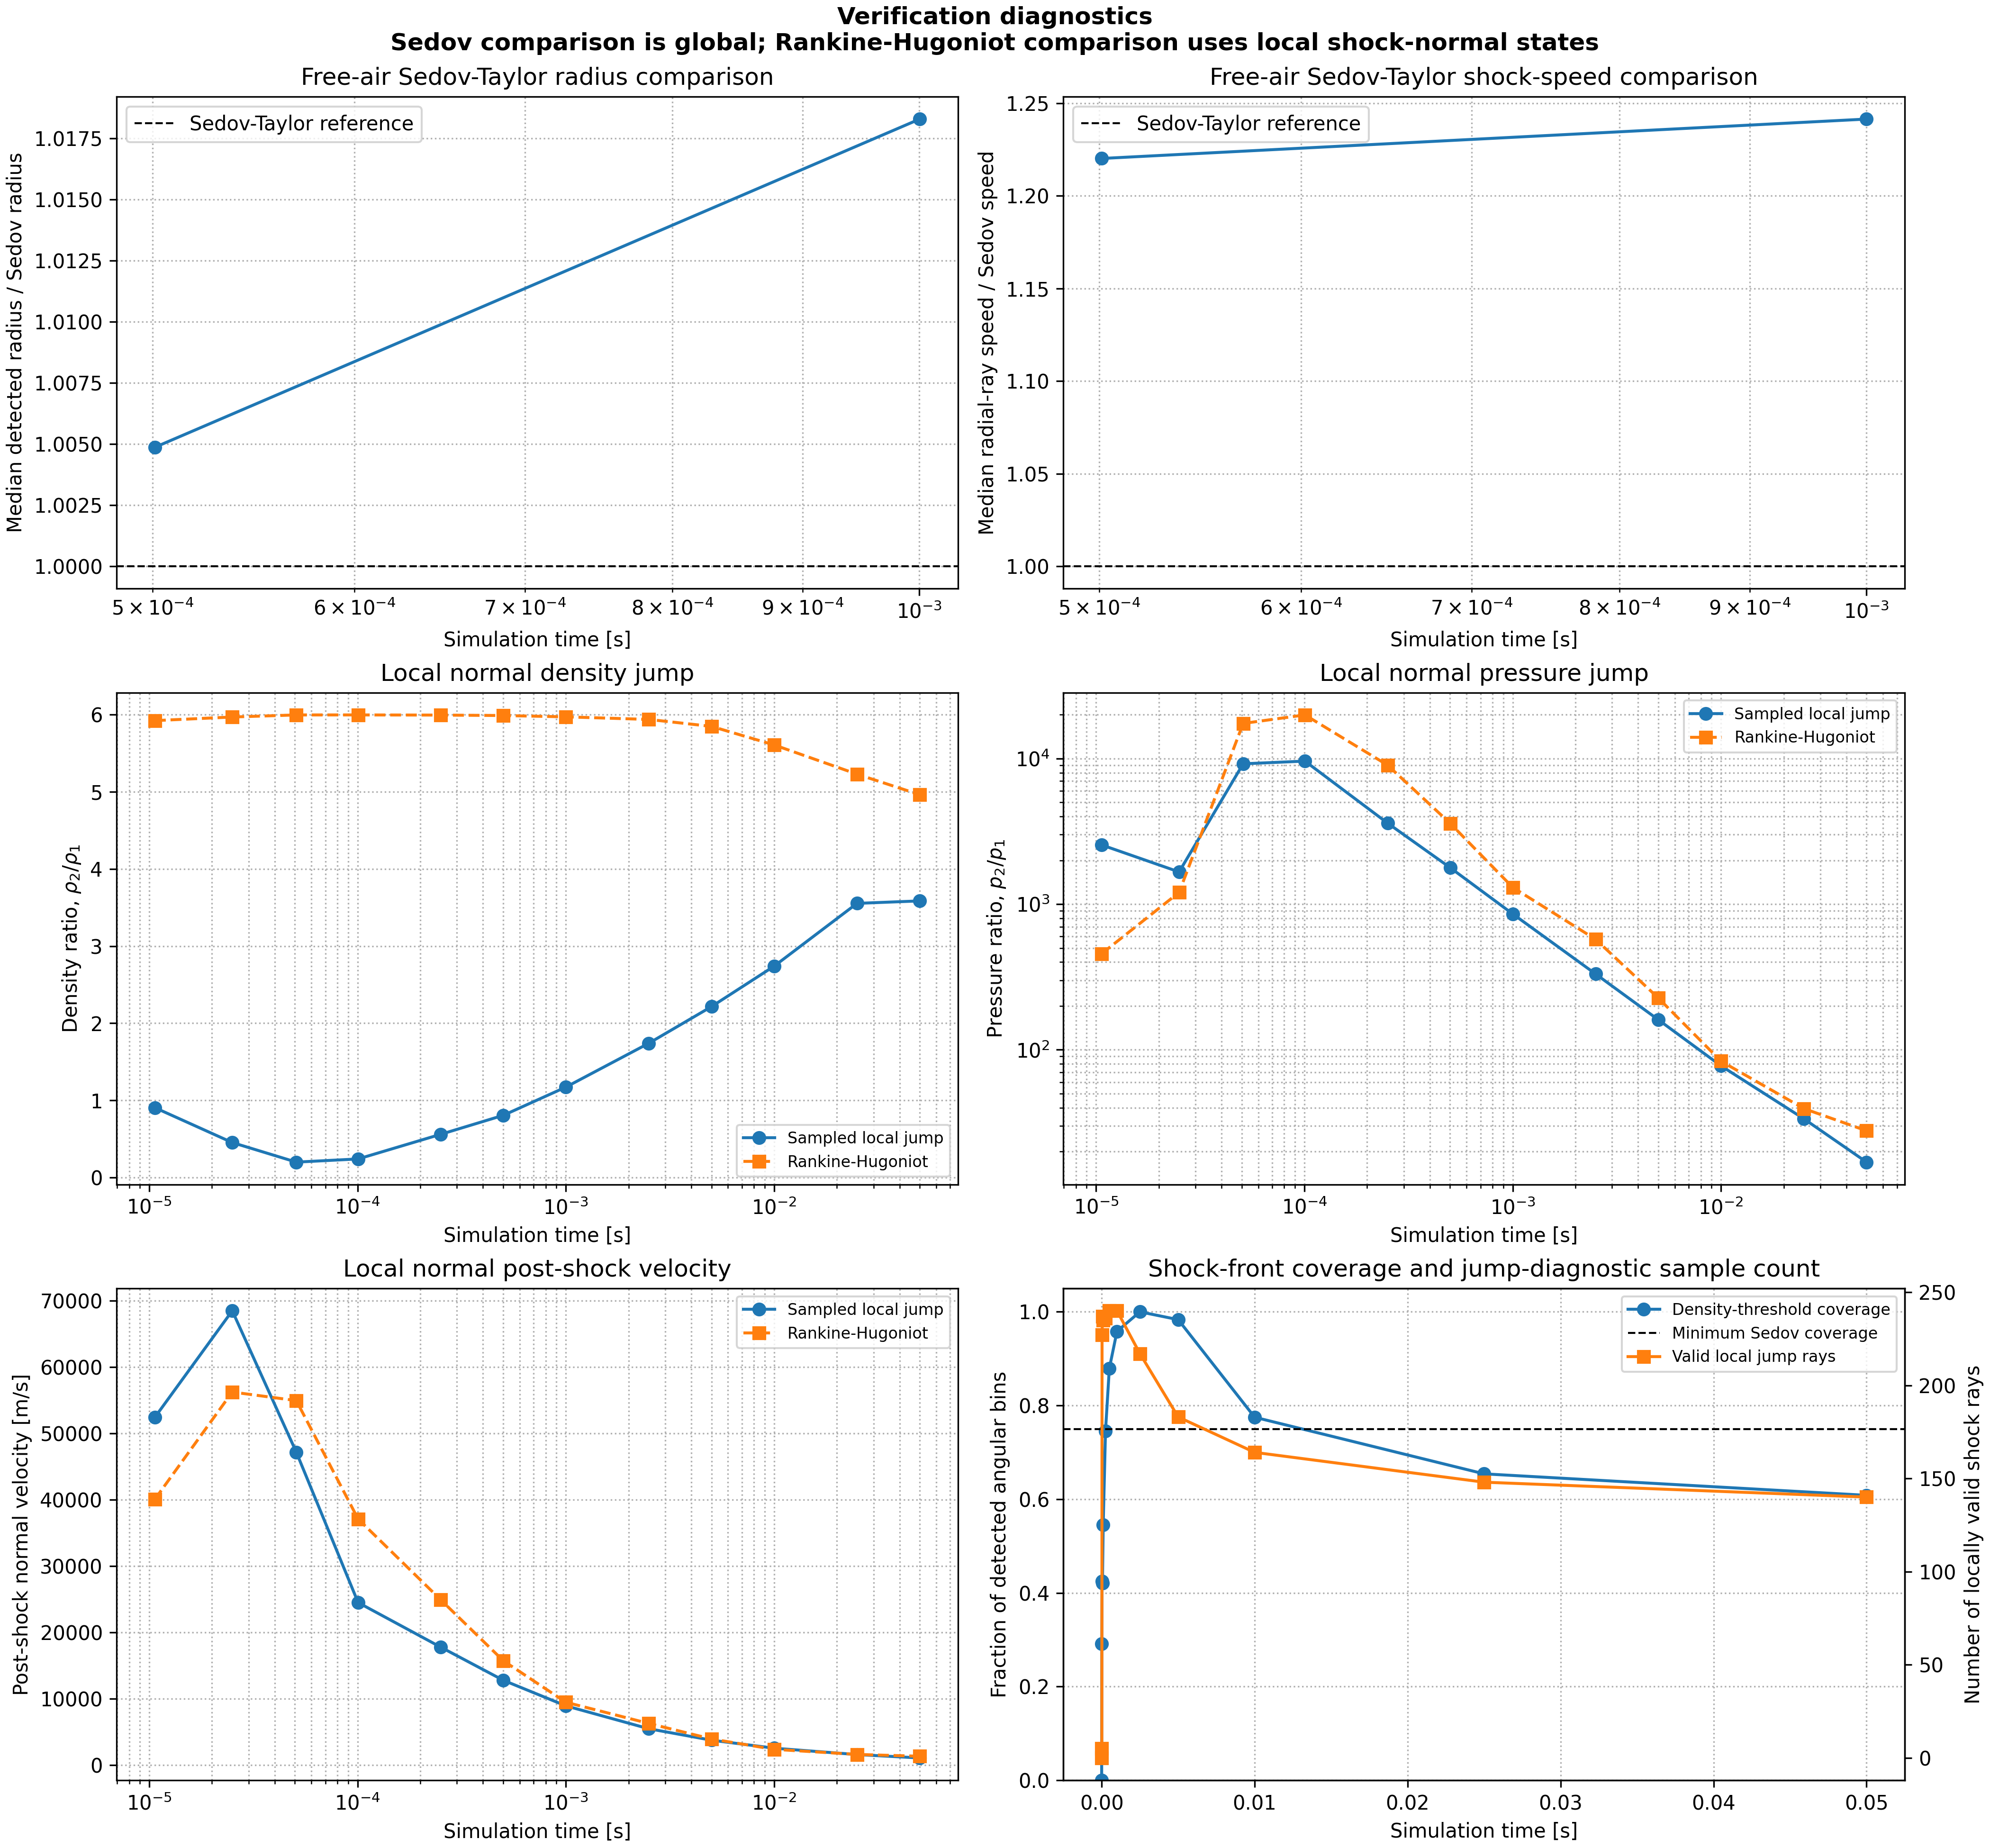

The table this chart was drawn from, first rows:
time_s, sedov_reference_radius_m, detected_radius_median_m, detected_radius_p90_m, detected_angle_fraction, sedov_comparison_valid, detected_to_sedov_radius_ratio, sedov_reference_shock_speed_m_s, detected_radial_ray_speed_median_m_s, detected_to_sedov_speed_ratio, gamma14_xi0_applicable, valid_shock_angle_bins, median_local_shock_mach, median_observed_density_ratio, median_rh_density_ratio, median_observed_pressure_ratio, median_rh_pressure_ratio, median_observed_postshock_normal_velocit…, median_rh_postshock_normal_velocity_m_s, median_shock_thickness_cells
0.0, nan, nan, nan, 0.0, 0, nan, nan, nan, nan, 1, 0, nan, nan, nan, nan, nan, nan, nan, nan
1.062979405338885e-05, 5.388, 7.235, 8.18, 0.2917, 0, nan, 202739, nan, nan, 1, 5, 19.8, 0.9055, 5.924, 2549, 457.2, 52410, 40059, nan
2.501765937466239e-05, 7.587, 8.827, 9.938, 0.425, 0, nan, 121312, 126986, nan, 1, 227, 32.12, 0.4533, 5.971, 1664, 1204, 68474, 56225, nan
5.0789975196380284e-05, 10.07, 10.31, 11.27, 0.4208, 0, nan, 79320, 93095, nan, 1, 237, 122.2, 0.1997, 5.998, 9195, 17411, 47161, 54935, nan
0.0001006, 13.24, 13.26, 14.35, 0.5458, 0, nan, 52641, 61605, nan, 1, 235, 130.7, 0.2407, 5.998, 9598, 19920, 24493, 37083, nan
0.0002507, 19.07, 19.2, 20.34, 0.7458, 0, nan, 30434, 39319, nan, 1, 236, 87.86, 0.5601, 5.996, 3601, 9005, 17774, 24911, 3.938
0.000501, 25.16, 25.28, 26.67, 0.8792, 1, 1.005, 20088, 24510, 1.22, 1, 240, 55.45, 0.8064, 5.99, 1780, 3587, 12776, 15719, 4.95
0.001, 33.18, 33.78, 34.95, 0.9583, 1, 1.018, 13267, 16470, 1.241, 1, 240, 33.42, 1.172, 5.973, 856.8, 1303, 8925, 9469, 4.669
0.0025, 47.86, 48.76, 49.93, 1.0, 0, nan, 7657, 10054, nan, 1, 217, 22.17, 1.741, 5.94, 331.5, 573.4, 5476, 6275, 4.579
0.005002, 63.16, 64.16, 65.45, 0.9833, 0, nan, 5051, 6085, nan, 1, 183, 13.94, 2.216, 5.85, 160.8, 226.6, 3750, 3934, 4.667
0.01, 83.33, 84.91, 85.82, 0.775, 0, nan, 3333, 4059, nan, 1, 164, 8.47, 2.74, 5.609, 77.56, 83.53, 2542, 2368, 4.68
0.025, 120.2, 122.5, 123.8, 0.6542, 0, nan, 1923, 2507, nan, 1, 148, 5.828, 3.555, 5.23, 33.58, 39.46, 1582, 1604, 4.813
0.05, 158.6, 164.4, 174.2, 0.6083, 0, nan, 1269, 1678, nan, 1, 140, 4.895, 3.587, 4.964, 16.93, 27.78, 1071, 1330, 5.172
